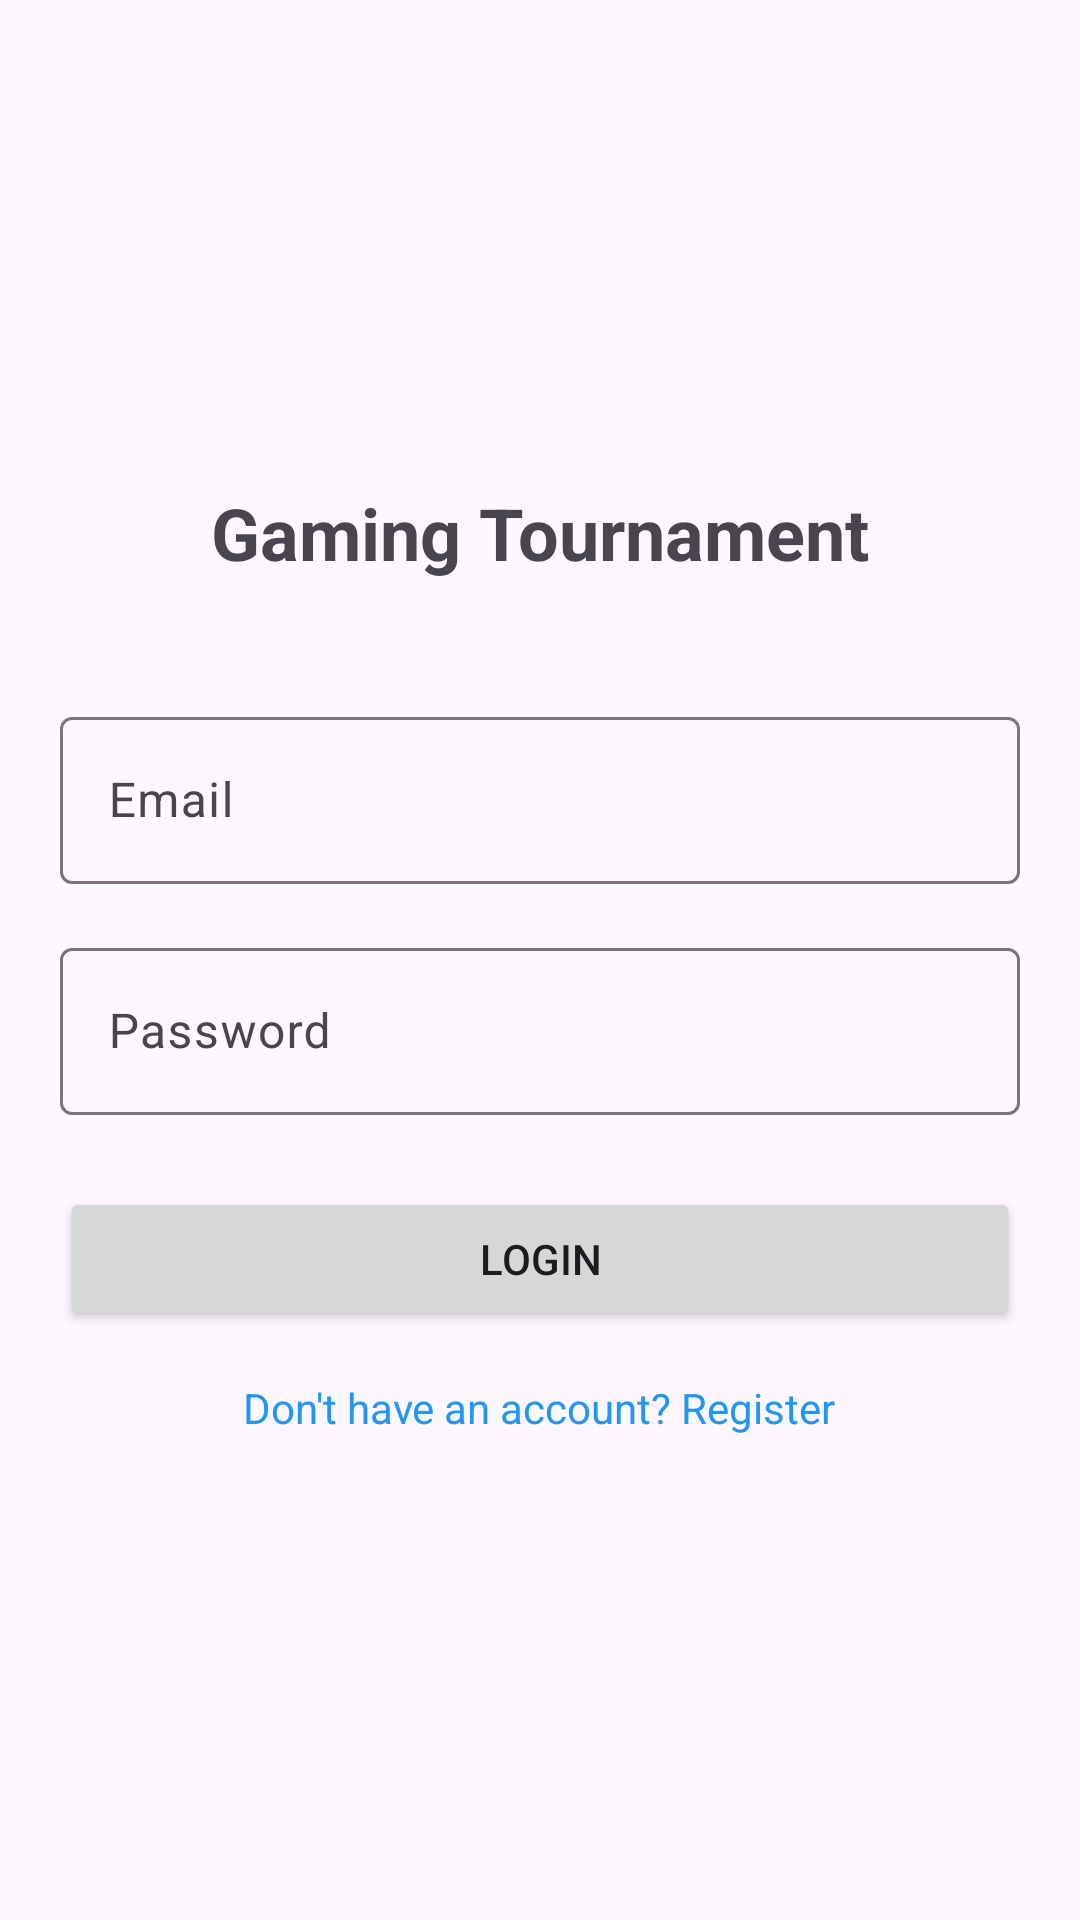

This screen was rendered from an Android layout file. Write that file and the resources it references.
<!-- AndroidManifest.xml: application theme Theme.Gama -->
<!-- res/layout/activity_login.xml -->
<?xml version="1.0" encoding="utf-8"?>
<LinearLayout xmlns:android="http://schemas.android.com/apk/res/android"
    android:layout_width="match_parent"
    android:layout_height="match_parent"
    android:orientation="vertical"
    android:padding="20dp"
    android:gravity="center">

    <TextView
        android:layout_width="wrap_content"
        android:layout_height="wrap_content"
        android:text="Gaming Tournament"
        android:textSize="24sp"
        android:textStyle="bold"
        android:layout_marginBottom="40dp" />

    <com.google.android.material.textfield.TextInputLayout
        android:layout_width="match_parent"
        android:layout_height="wrap_content"
        android:layout_marginBottom="16dp">

        <com.google.android.material.textfield.TextInputEditText
            android:id="@+id/etEmail"
            android:layout_width="match_parent"
            android:layout_height="wrap_content"
            android:hint="Email"
            android:inputType="textEmailAddress" />

    </com.google.android.material.textfield.TextInputLayout>

    <com.google.android.material.textfield.TextInputLayout
        android:layout_width="match_parent"
        android:layout_height="wrap_content"
        android:layout_marginBottom="24dp">

        <com.google.android.material.textfield.TextInputEditText
            android:id="@+id/etPassword"
            android:layout_width="match_parent"
            android:layout_height="wrap_content"
            android:hint="Password"
            android:inputType="textPassword" />

    </com.google.android.material.textfield.TextInputLayout>

    <Button
        android:id="@+id/btnLogin"
        android:layout_width="match_parent"
        android:layout_height="wrap_content"
        android:text="Login"
        android:layout_marginBottom="16dp" />

    <TextView
        android:id="@+id/tvRegister"
        android:layout_width="wrap_content"
        android:layout_height="wrap_content"
        android:text="Don't have an account? Register"
        android:textColor="#2196F3" />

</LinearLayout>
<!-- resources referenced by this layout -->
<resources>
  <style name="Theme.Gama" parent="Base.Theme.Gama" />
  <style name="Base.Theme.Gama" parent="Theme.Material3.Light.NoActionBar">
      
      <item name="colorPrimary">@color/primary_color</item>
      <item name="colorPrimaryVariant">@color/primary_dark</item>
      <item name="colorOnPrimary">@color/text_white</item>
  </style>
  <color name="primary_color">#2196F3</color>
  <color name="primary_dark">#1976D2</color>
  <color name="text_white">#FFFFFF</color>
</resources>
